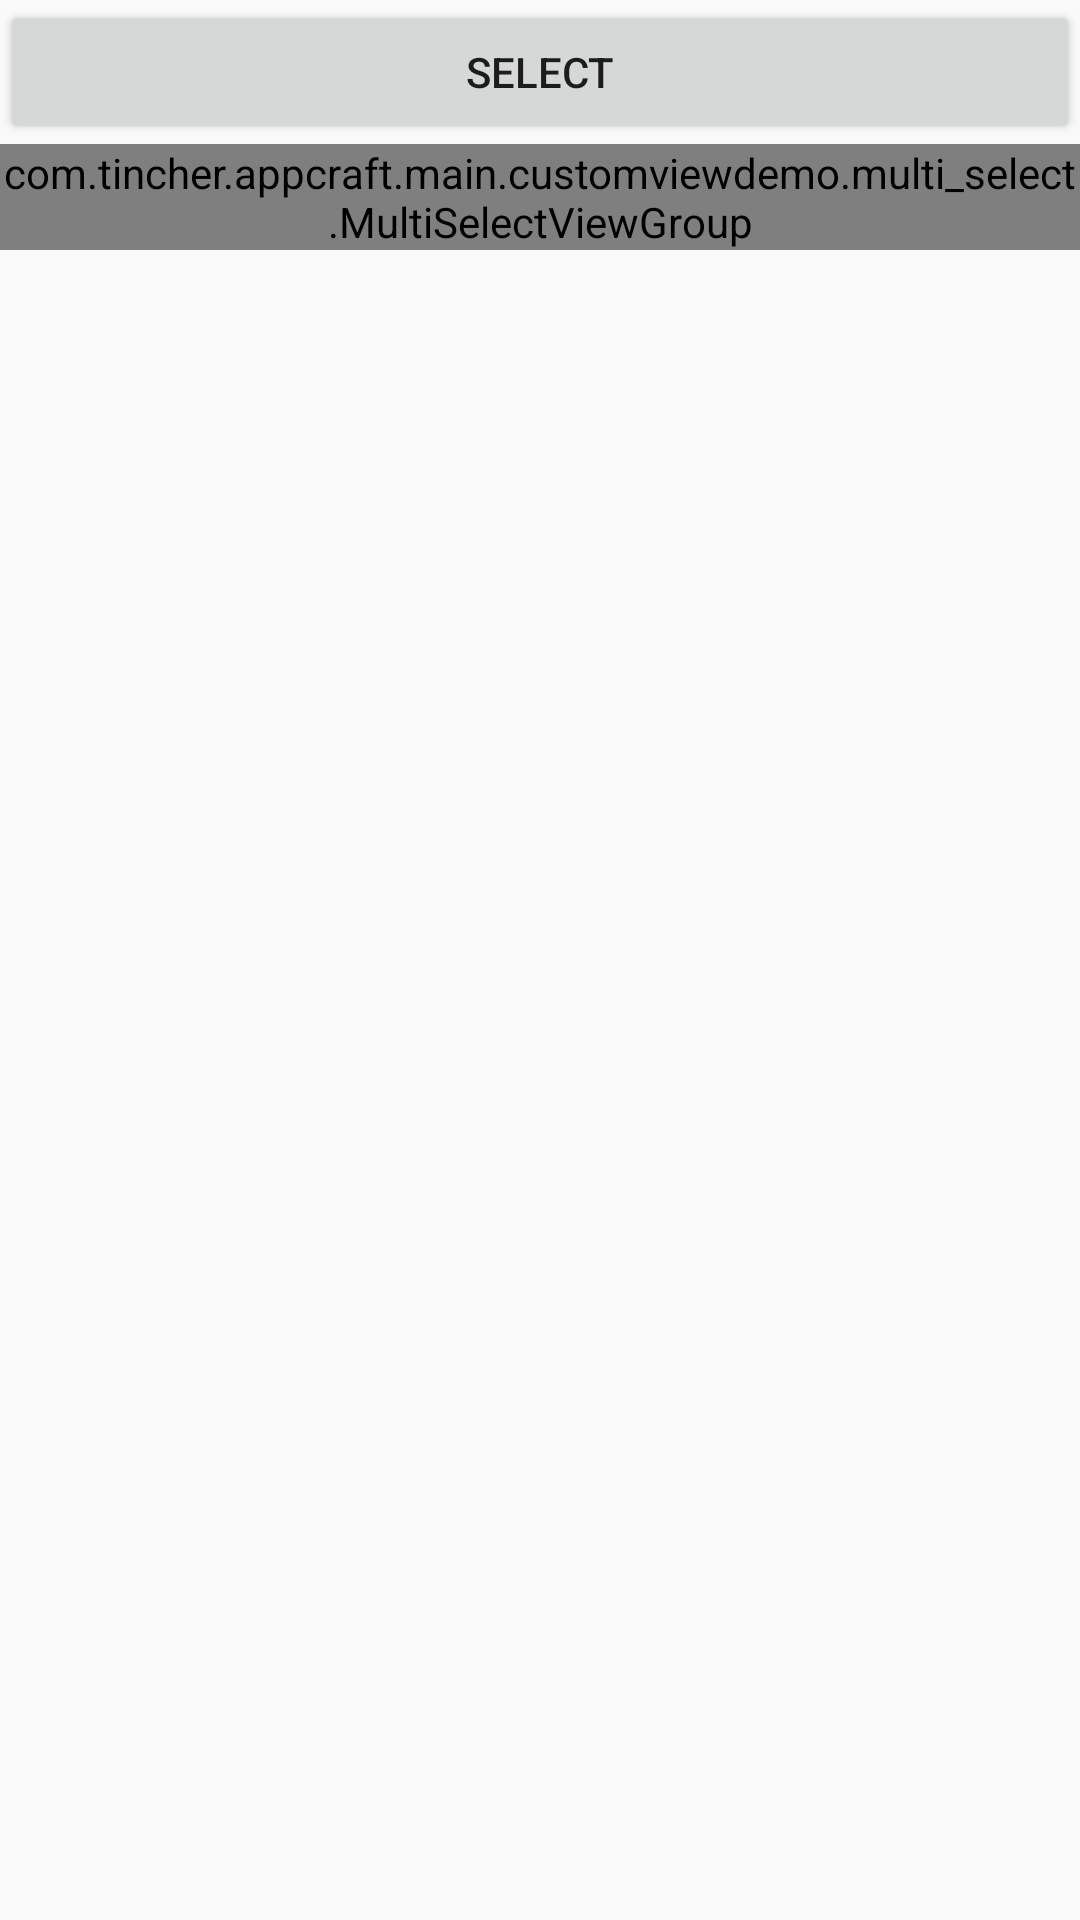

This screen was rendered from an Android layout file. Write that file and the resources it references.
<!-- AndroidManifest.xml: application theme AppTheme -->
<!-- res/layout/activity_multi_selecte.xml -->
<?xml version="1.0" encoding="utf-8"?>
<LinearLayout xmlns:android="http://schemas.android.com/apk/res/android"
    android:layout_width="match_parent"
    android:layout_height="match_parent"
    android:orientation="vertical">

    <Button
        android:id="@+id/bt_select"
        android:layout_width="match_parent"
        android:layout_height="wrap_content"
        android:text="select" />

    <com.tincher.appcraft.main.customviewdemo.multi_select.MultiSelectViewGroup
        android:id="@+id/vg_container"
        android:layout_width="match_parent"
        android:layout_height="wrap_content"
        >

    </com.tincher.appcraft.main.customviewdemo.multi_select.MultiSelectViewGroup>

</LinearLayout>
<!-- resources referenced by this layout -->
<resources>
  <style name="AppTheme" parent="Theme.AppCompat.Light.DarkActionBar">
          
          <item name="colorPrimary">@color/colorPrimary</item>
          <item name="colorPrimaryDark">@color/colorPrimaryDark</item>
          <item name="colorAccent">@color/colorAccent</item>
      </style>
  <!-- not gathered from this repository: default colours our renderer supplied (Android Studio template values) -->
  <color name="colorPrimary">#FF6200EE</color>
  <color name="colorPrimaryDark">#FF3700B3</color>
  <color name="colorAccent">#FF03DAC5</color>
</resources>
